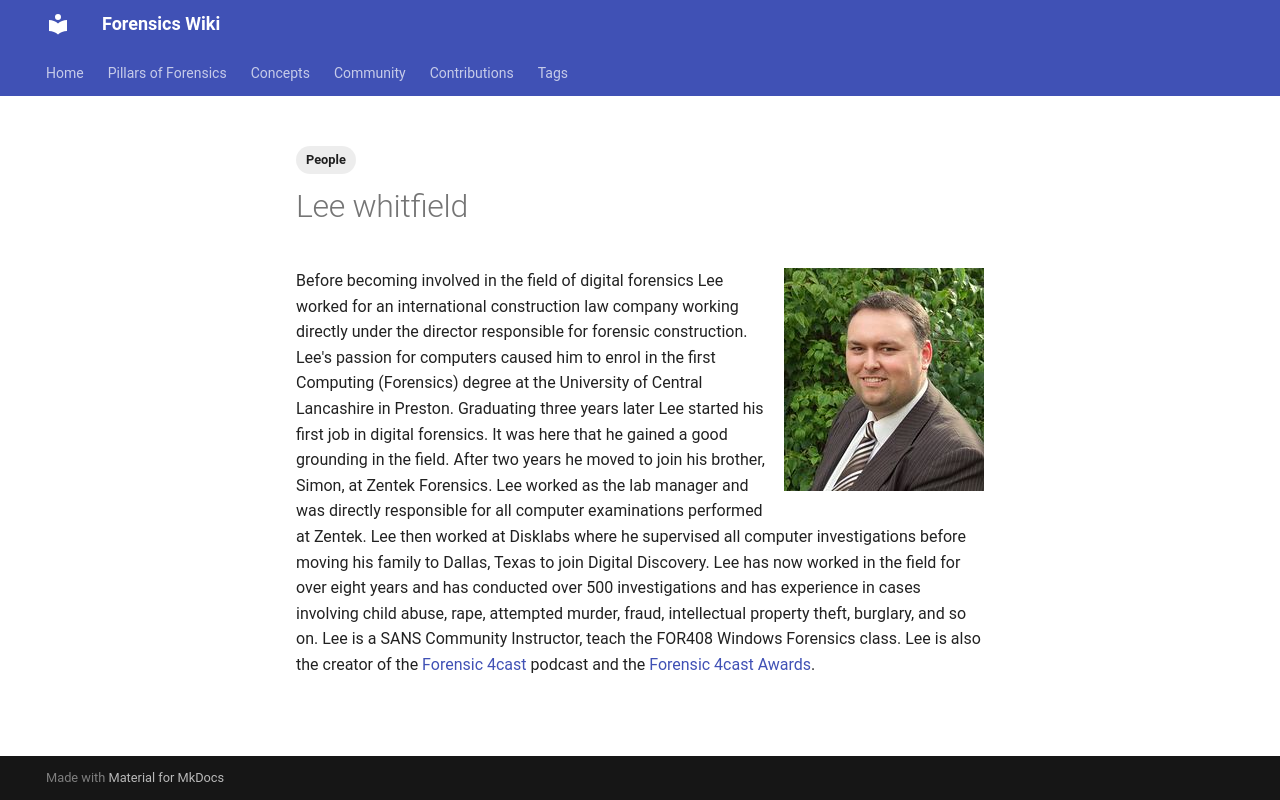

repository: forensicswiki/wiki · page: lee_whitfield/index.html · generator: mkdocs

---
tags:
  - People
---
![LeeW.jpg](assets/images/200px-LeeW.jpg){width="200" align="right"}

Before becoming involved in the field of digital forensics Lee worked
for an international construction law company working directly under the
director responsible for forensic construction. Lee's passion for
computers caused him to enrol in the first Computing (Forensics) degree
at the University of Central Lancashire in Preston. Graduating three
years later Lee started his first job in digital forensics. It was here
that he gained a good grounding in the field. After two years he moved
to join his brother, Simon, at Zentek Forensics. Lee worked as the lab
manager and was directly responsible for all computer examinations
performed at Zentek. Lee then worked at Disklabs where he supervised all
computer investigations before moving his family to Dallas, Texas to
join Digital Discovery. Lee has now worked in the field for over eight
years and has conducted over 500 investigations and has experience in
cases involving child abuse, rape, attempted murder, fraud, intellectual
property theft, burglary, and so on. Lee is a SANS Community Instructor,
teach the FOR408 Windows Forensics class. Lee is also the creator of the
[Forensic 4cast](https://forensic4cast.com/) podcast and the [Forensic
4cast Awards](https://forensic4cast.com/forensic-4cast-awards/).
